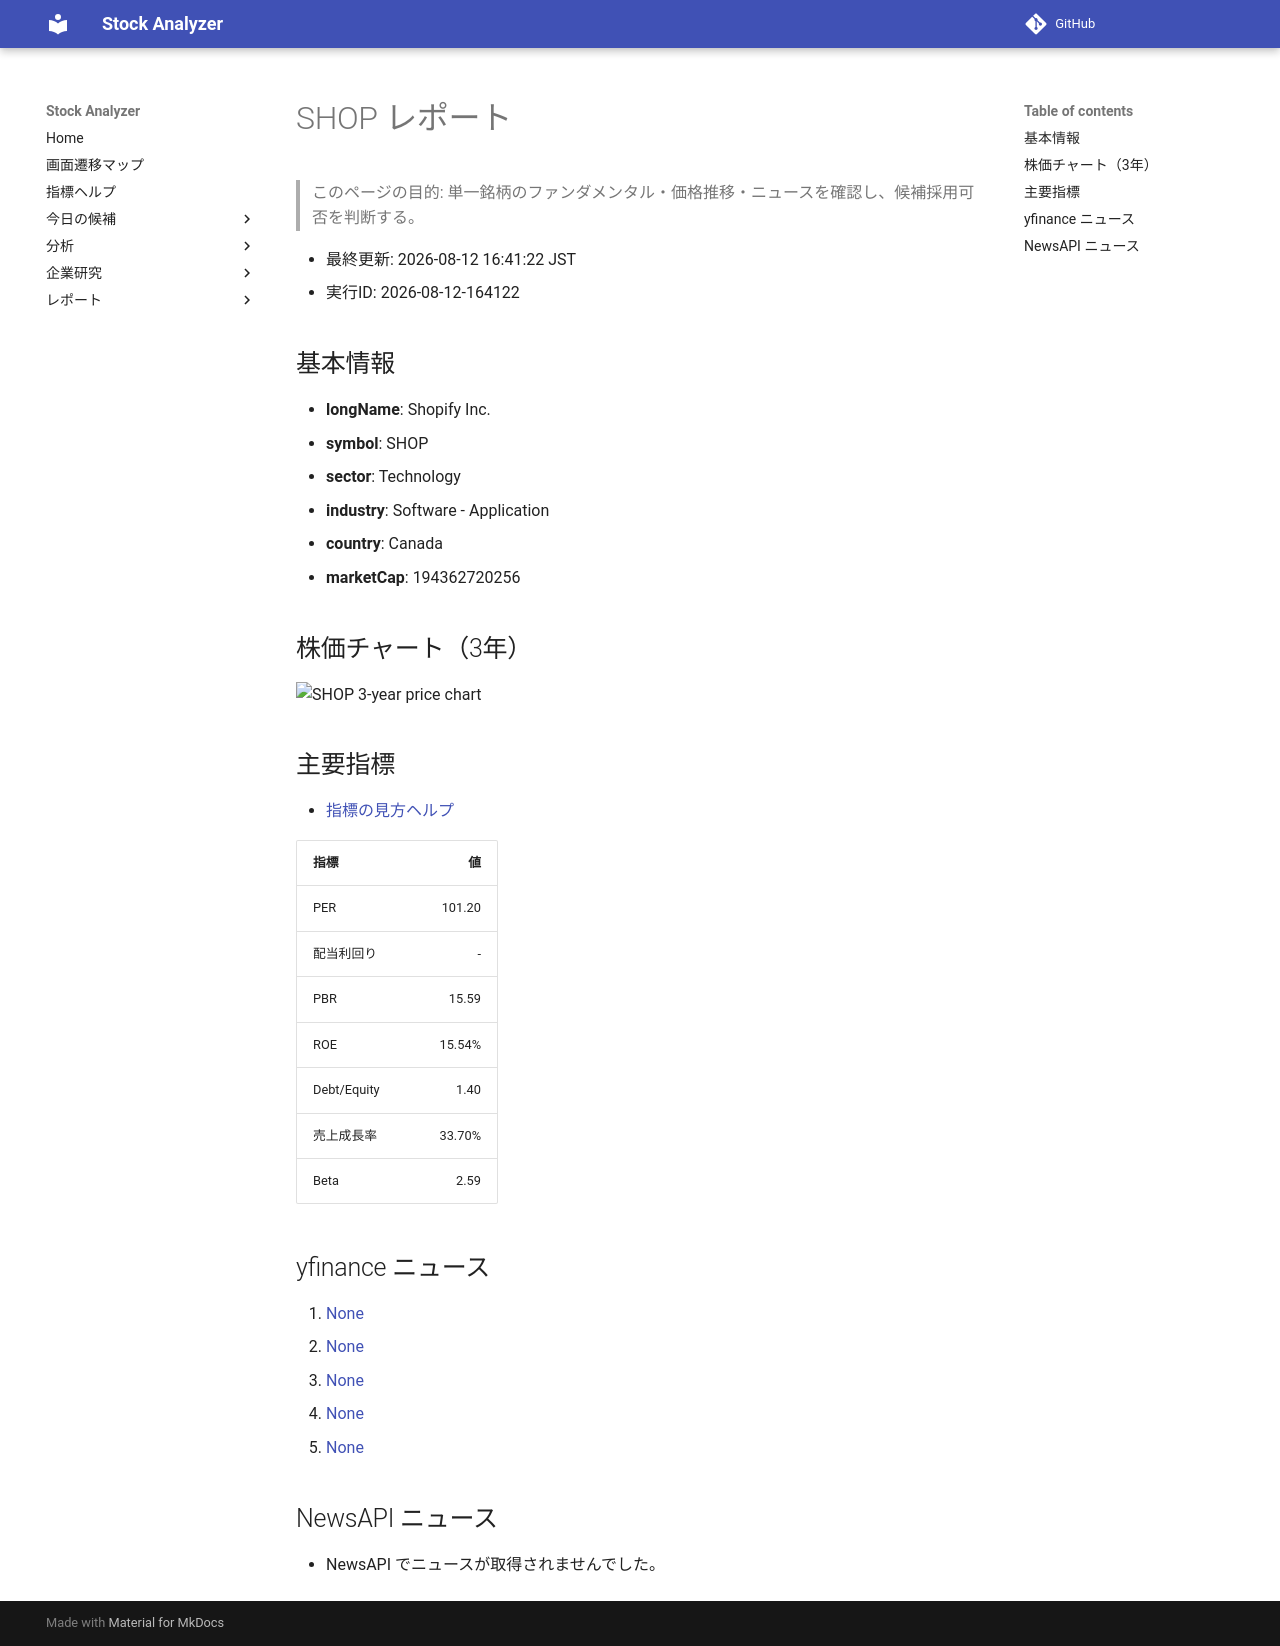

repository: Yumi-note/Making-APP · page: reports/2026-08-12/164122/SHOP/index.html · generator: mkdocs

# SHOP レポート

> このページの目的: 単一銘柄のファンダメンタル・価格推移・ニュースを確認し、候補採用可否を判断する。

- 最終更新: 2026-08-12 16:41:22 JST
- 実行ID: 2026-08-12-164122

## 基本情報

- **longName**: Shopify Inc.
- **symbol**: SHOP
- **sector**: Technology
- **industry**: Software - Application
- **country**: Canada
- **marketCap**: 194362720256

## 株価チャート（3年）

![SHOP 3-year price chart](SHOP_3y.png)

## 主要指標

- [指標の見方ヘルプ](../../../../indicators.md)

| 指標 | 値 |
|---|---:|
| PER | 101.20 |
| 配当利回り | - |
| PBR | 15.59 |
| ROE | 15.54% |
| Debt/Equity | 1.40 |
| 売上成長率 | 33.70% |
| Beta | 2.59 |

## yfinance ニュース

1. [None](None)
2. [None](None)
3. [None](None)
4. [None](None)
5. [None](None)

## NewsAPI ニュース

- NewsAPI でニュースが取得されませんでした。
